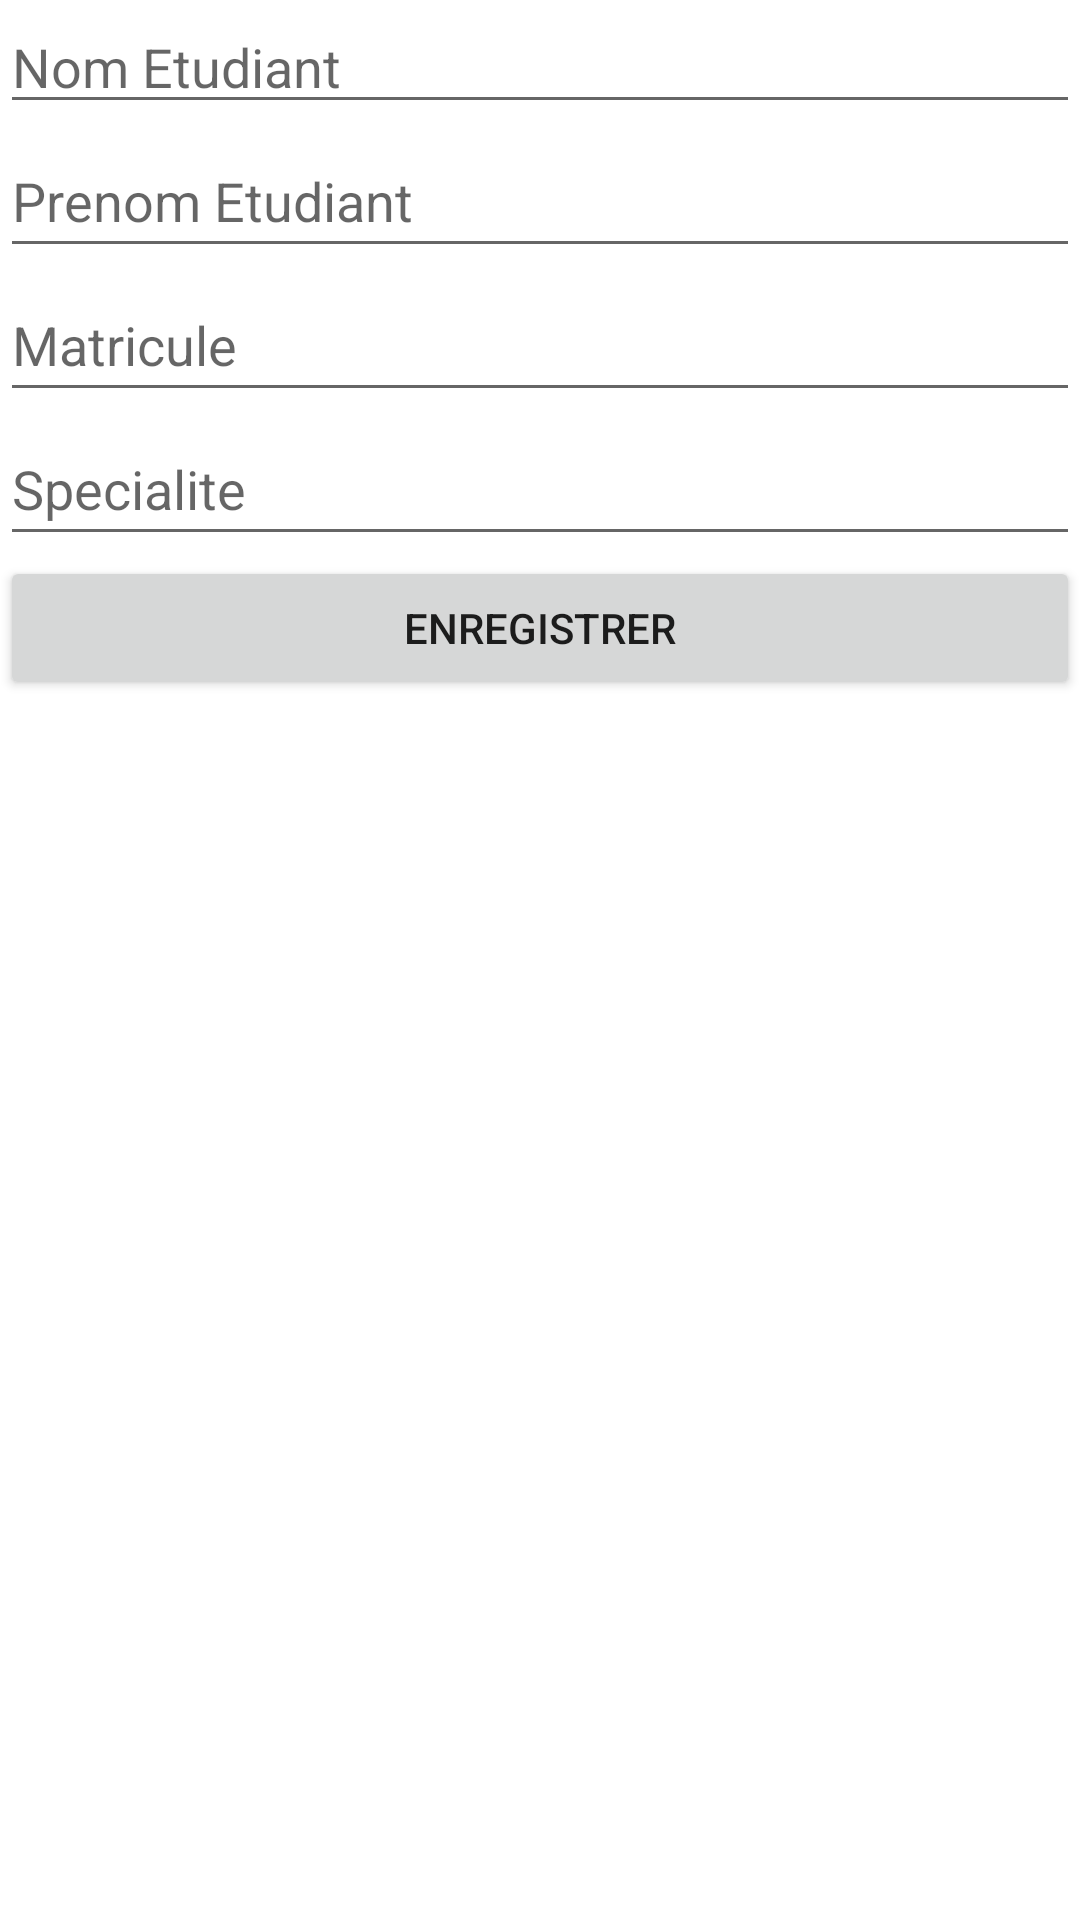

Here is an Android app screen rendered from its layout file. Give the layout XML and the strings, colors and styles it references.
<!-- AndroidManifest.xml: application theme Theme.TpEtudiant -->
<!-- res/layout/activity_edit_etudiant.xml -->
<?xml version="1.0" encoding="utf-8"?>
<androidx.constraintlayout.widget.ConstraintLayout xmlns:android="http://schemas.android.com/apk/res/android"
    xmlns:app="http://schemas.android.com/apk/res-auto"
    xmlns:tools="http://schemas.android.com/tools"
    android:layout_width="match_parent"
    android:layout_height="match_parent"
    tools:context=".activity.EditEtudiantActivity">

    <LinearLayout
        android:layout_width="match_parent"
        android:layout_height="match_parent"
        android:orientation="vertical"
        app:layout_constraintStart_toStartOf="parent"
        app:layout_constraintTop_toTopOf="parent">

        <EditText
            android:id="@+id/edtNom"
            android:layout_width="match_parent"
            android:layout_height="wrap_content"
            android:ems="10"
            android:hint="Nom Etudiant"
            android:inputType="textPersonName" />

        <EditText
            android:id="@+id/edtPrenom"
            android:layout_width="match_parent"
            android:layout_height="wrap_content"
            android:ems="10"
            android:hint="Prenom Etudiant"
            android:inputType="textPersonName"
            android:minHeight="48dp" />

        <EditText
            android:id="@+id/edtMatricule"
            android:layout_width="match_parent"
            android:layout_height="wrap_content"
            android:ems="10"
            android:hint="Matricule"
            android:inputType="textPersonName"
            android:minHeight="48dp" />

        <EditText
            android:id="@+id/edtSpecialite"
            android:layout_width="match_parent"
            android:layout_height="wrap_content"
            android:ems="10"
            android:hint="Specialite"
            android:inputType="textPersonName"
            android:minHeight="48dp" />

        <Button
            android:id="@+id/button"
            android:layout_width="match_parent"
            android:layout_height="wrap_content"
            android:onClick="enregisterEtudiant"
            android:text="Enregistrer" />
    </LinearLayout>
</androidx.constraintlayout.widget.ConstraintLayout>
<!-- resources referenced by this layout -->
<resources>
  <style name="Theme.TpEtudiant" parent="Theme.MaterialComponents.DayNight.DarkActionBar">
          
          <item name="colorPrimary">@color/purple_500</item>
          <item name="colorPrimaryVariant">@color/purple_700</item>
          <item name="colorOnPrimary">@color/white</item>
          
          <item name="colorSecondary">@color/teal_200</item>
          <item name="colorSecondaryVariant">@color/teal_700</item>
          <item name="colorOnSecondary">@color/black</item>
          
          <item name="android:statusBarColor" tools:targetApi="l">?attr/colorPrimaryVariant</item>
          
      </style>
  <!-- not gathered from this repository: default colours our renderer supplied (Android Studio template values) -->
  <color name="purple_500">#FF6200EE</color>
  <color name="purple_700">#FF3700B3</color>
  <color name="teal_200">#FF03DAC5</color>
  <color name="teal_700">#FF018786</color>
  <color name="black">#FF000000</color>
  <color name="white">#FFFFFFFF</color>
</resources>
